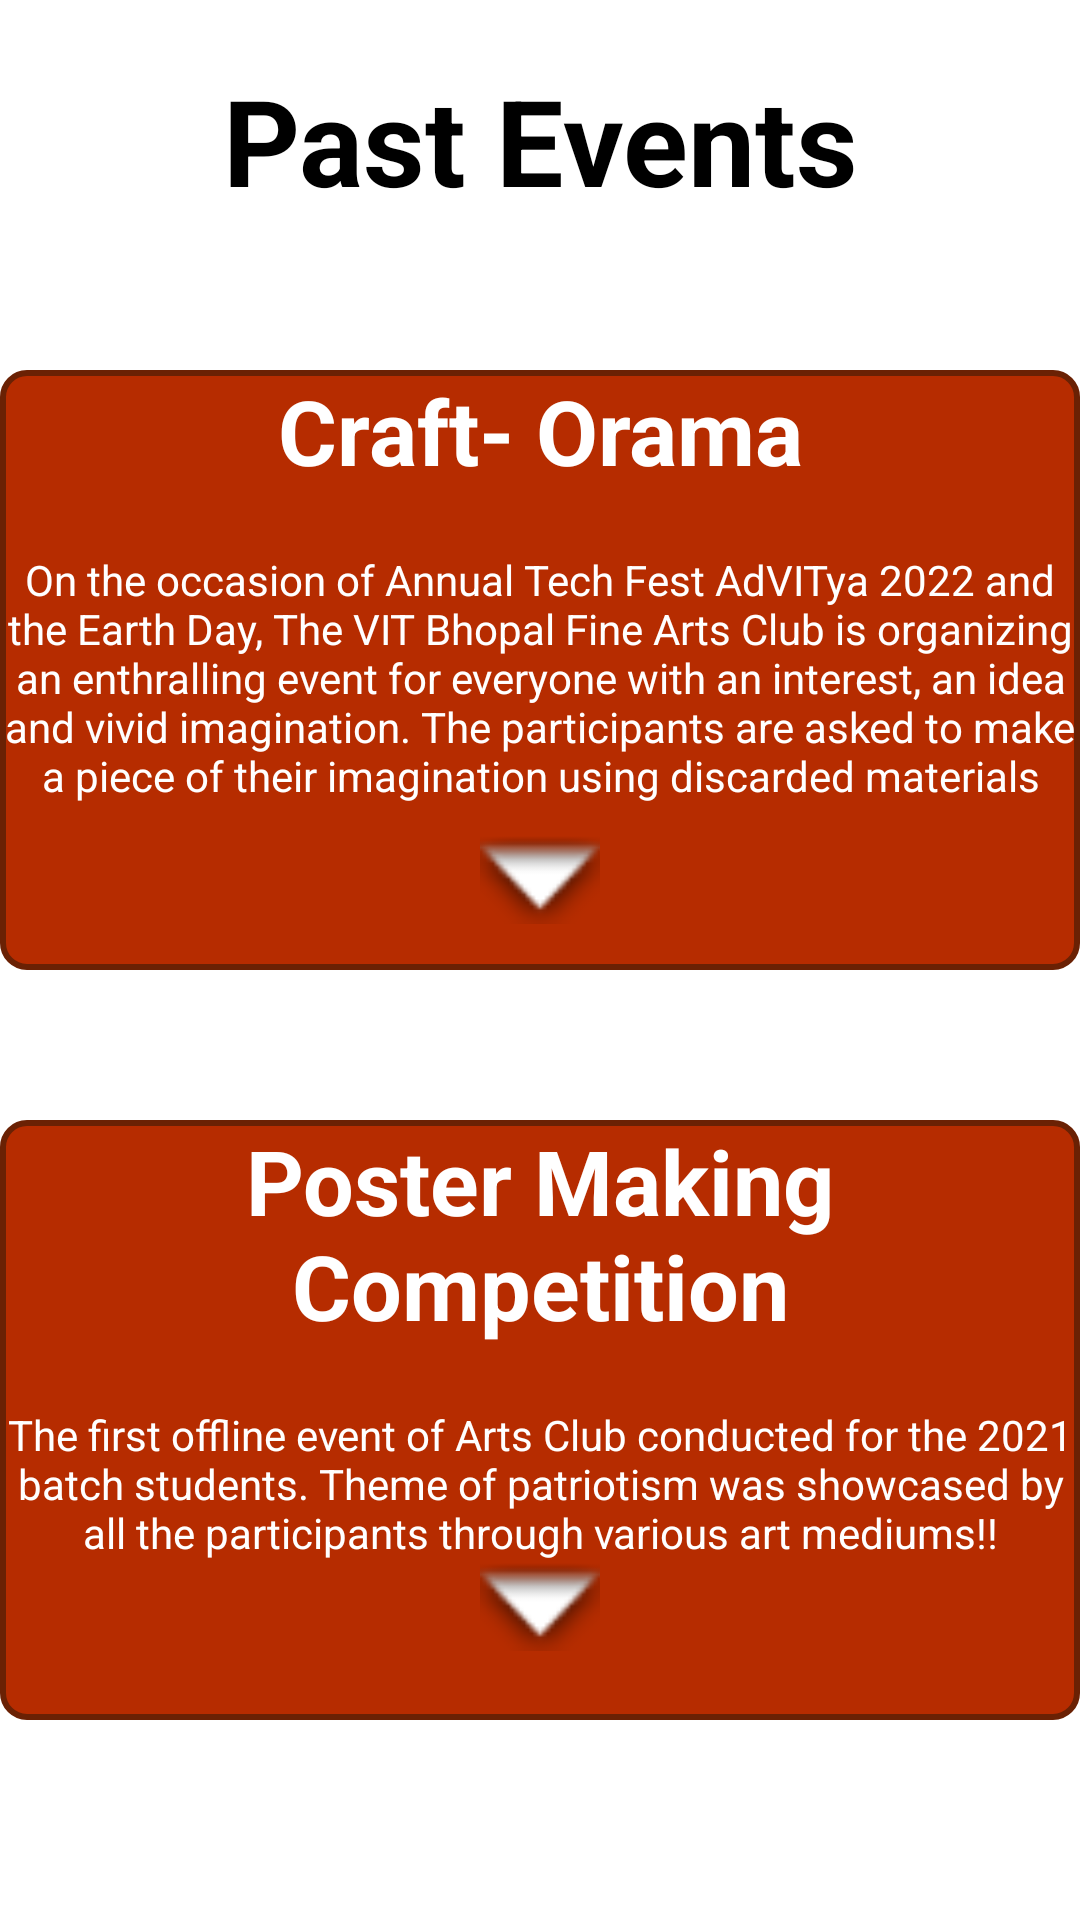

This screen was rendered from an Android layout file. Write that file and the resources it references.
<!-- AndroidManifest.xml: application theme Theme.FineArtsClubVITB -->
<!-- res/layout/activity_past_events.xml -->
<?xml version="1.0" encoding="utf-8"?>
<LinearLayout xmlns:android="http://schemas.android.com/apk/res/android"
    xmlns:app="http://schemas.android.com/apk/res-auto"
    xmlns:tools="http://schemas.android.com/tools"
    android:layout_width="match_parent"
    android:layout_height="match_parent"
    android:orientation="vertical"
    android:layout_marginStart="40dp"
    android:layout_marginEnd="40dp"
    tools:context=".Past_events">

    <TextView
        android:id="@+id/textView18"
        android:layout_width="match_parent"
        android:layout_height="wrap_content"
        android:textSize="40sp"
        android:textStyle="bold"
        android:gravity="center"
        android:layout_marginTop="20dp"
        android:textColor="@color/black"
        android:text="Past Events" />

    <LinearLayout
        android:layout_width="match_parent"
        android:layout_height="200dp"
        android:orientation="vertical"
        android:layout_marginTop="50dp"
        android:background="@drawable/box"
        android:layout_gravity="center">
        <TextView
            android:id="@+id/Event1"
            android:layout_width="match_parent"
            android:layout_height="wrap_content"
            android:textSize="30sp"
            android:gravity="center"
            android:textStyle="bold"
            android:textColor="@color/white"
            android:layout_marginBottom="20dp"
            android:text="Craft- Orama"
            />

        <TextView
            android:id="@+id/textView17"
            android:layout_width="wrap_content"
            android:layout_height="wrap_content"
            android:gravity="center"
            android:textColor="@color/white"
            android:layout_marginBottom="10dp"
            android:text="On the occasion of Annual Tech Fest AdVITya 2022 and the Earth Day, The VIT Bhopal Fine Arts Club is organizing an enthralling event for everyone with an interest, an idea and vivid imagination. The participants are asked to make a piece of their imagination using discarded materials" />

        <ImageView
            android:id="@+id/imageView"
            android:layout_width="match_parent"
            android:layout_height="30dp"
            app:srcCompat="@android:drawable/arrow_down_float" />
    </LinearLayout>
    <LinearLayout
        android:layout_width="match_parent"
        android:layout_height="200dp"
        android:orientation="vertical"
        android:layout_marginTop="50dp"
        android:background="@drawable/box"
        android:layout_gravity="center">
        <TextView
            android:id="@+id/Event2"
            android:layout_width="match_parent"
            android:layout_height="wrap_content"
            android:textSize="30sp"
            android:textColor="@color/white"
            android:gravity="center"
            android:textStyle="bold"
            android:layout_marginBottom="20dp"
            android:text="Poster Making Competition"
            />

        <TextView
            android:id="@+id/textView20"
            android:layout_width="wrap_content"
            android:layout_height="wrap_content"
            android:gravity="center"
            android:textColor="@color/white"
            android:text="The first offline event of Arts Club conducted for the 2021 batch students. Theme of patriotism was showcased by all the participants through various art mediums!!"
            />

        <ImageView
            android:id="@+id/imageView1"
            android:layout_width="match_parent"
            android:layout_height="30dp"
            app:srcCompat="@android:drawable/arrow_down_float" />
    </LinearLayout>


</LinearLayout>
<!-- resources referenced by this layout -->
<resources>
  <color name="black">#FF000000</color>
  <color name="white">#FFFFFFFF</color>
  <!-- drawable box (drawable) -->
  <?xml version="1.0" encoding="utf-8"?>
  <selector xmlns:android="http://schemas.android.com/apk/res/android">
      <item>
          <shape
              android:shape="rectangle">
              <solid android:color="#B62C00"/>
              <stroke android:width="2dp" android:color="#6A2104"/>
              <corners android:radius="8dp"/>
  
          </shape>
  
      </item>
  
  </selector>
  <style name="Theme.FineArtsClubVITB" parent="Theme.MaterialComponents.DayNight.DarkActionBar">
          
          <item name="colorPrimary">#B62C00</item>
          <item name="colorPrimaryVariant">#B56C00</item>
          <item name="colorOnPrimary">@color/white</item>
          
          <item name="colorSecondary">#870010</item>
          <item name="colorSecondaryVariant">#670000</item>
          <item name="colorOnSecondary">@color/black</item>
          
          <item name="android:statusBarColor" tools:targetApi="l">?attr/colorPrimaryVariant</item>
          
      </style>
</resources>
